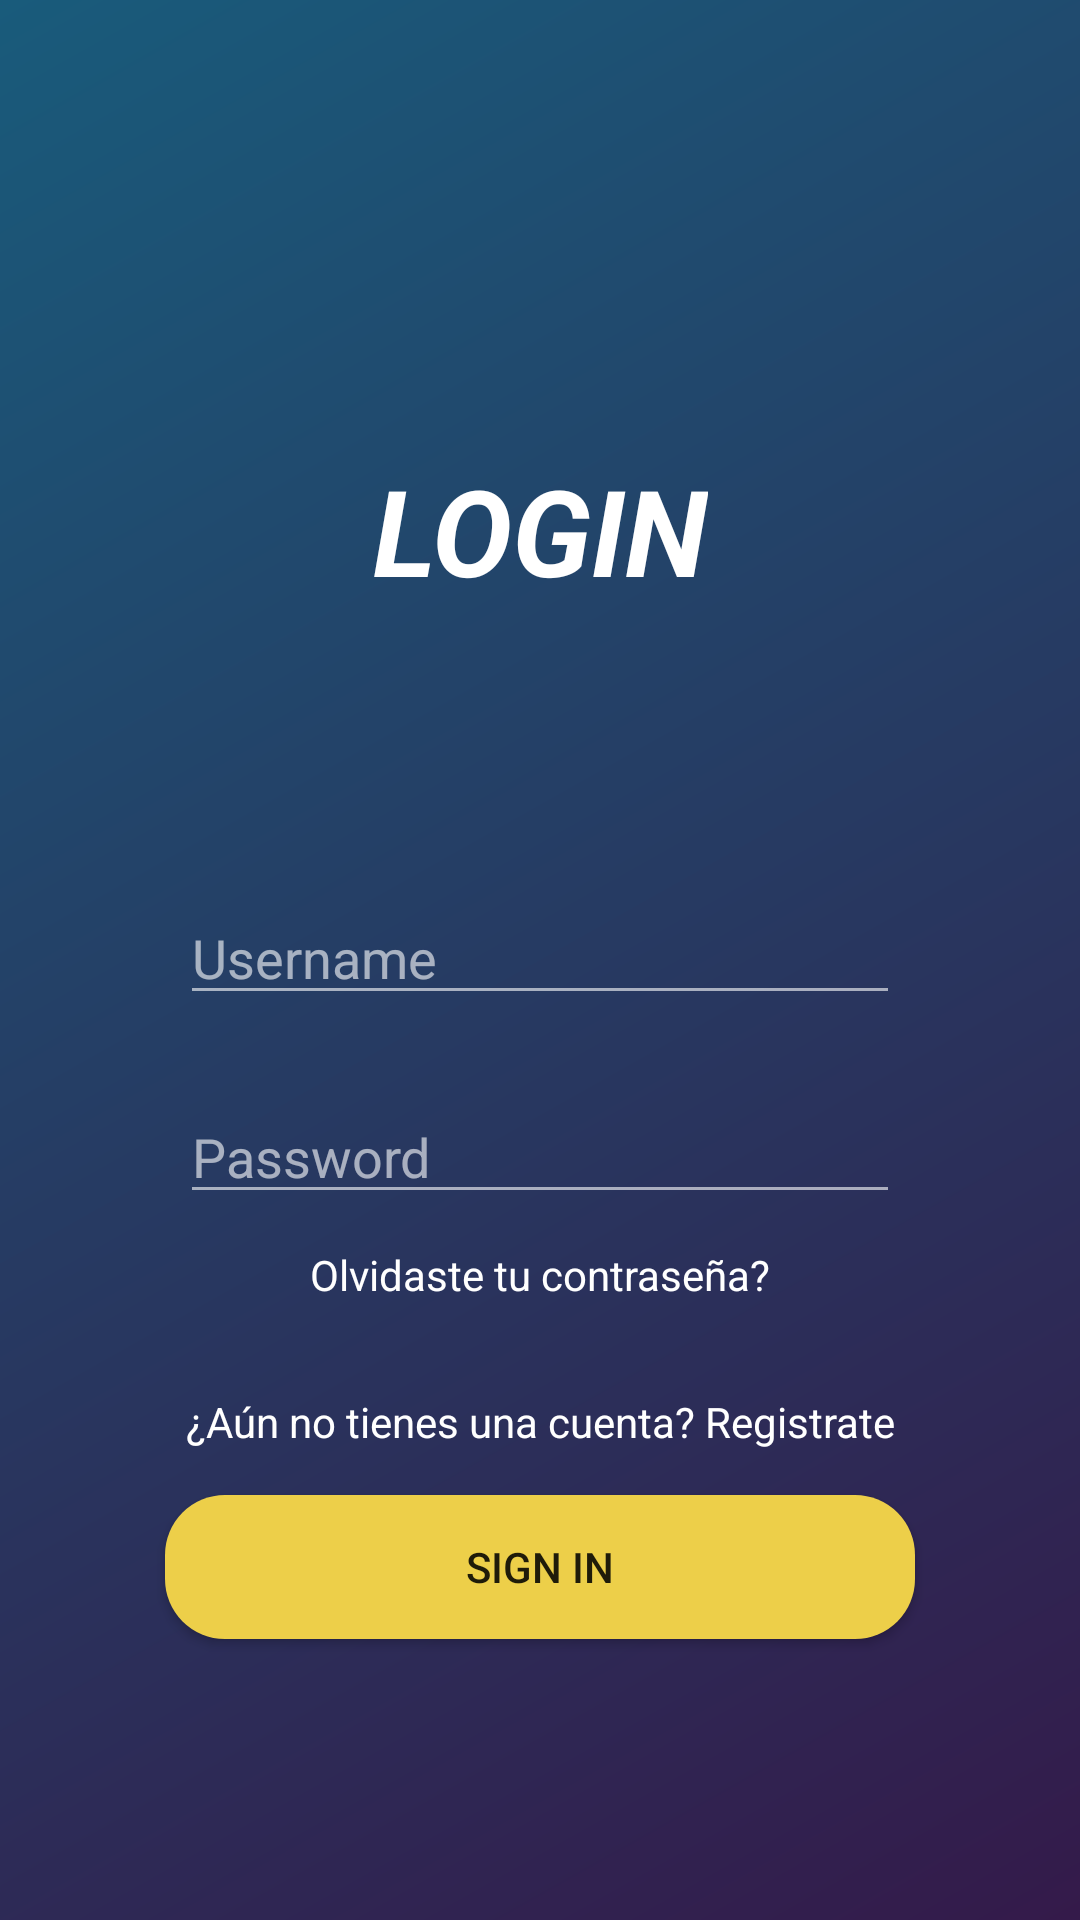

Layout XML and referenced resources for this Android screen:
<!-- AndroidManifest.xml: application theme Theme.AppCompat.Light.NoActionBar -->
<!-- res/layout/activity_login.xml -->
<?xml version="1.0" encoding="utf-8"?>
<androidx.constraintlayout.widget.ConstraintLayout xmlns:android="http://schemas.android.com/apk/res/android"
    xmlns:app="http://schemas.android.com/apk/res-auto"
    xmlns:tools="http://schemas.android.com/tools"
    android:layout_width="match_parent"
    android:layout_height="match_parent"
    tools:context=".Login"
    android:background="@drawable/bg_login_gradient">

    <TextView
        android:id="@+id/tvLogin"
        android:layout_width="wrap_content"
        android:layout_height="wrap_content"
        android:layout_marginTop="150dp"
        android:text="@string/login_text"
        android:textAllCaps="true"
        android:textColor="@color/white"
        android:textStyle="bold|italic"
        android:textSize="40sp"
        app:layout_constraintEnd_toEndOf="parent"
        app:layout_constraintStart_toStartOf="parent"
        app:layout_constraintTop_toTopOf="parent" />

    <LinearLayout
        android:id="@+id/lyInputs"
        android:layout_width="match_parent"
        android:layout_height="wrap_content"
        android:layout_marginStart="60dp"
        android:layout_marginEnd="60dp"
        android:orientation="vertical"
        app:layout_constraintBottom_toTopOf="@id/btnLogin"
        app:layout_constraintEnd_toEndOf="parent"
        app:layout_constraintStart_toStartOf="parent"
        app:layout_constraintTop_toBottomOf="@id/tvLogin">

        <EditText
            android:id="@+id/etUsername"
            android:layout_width="match_parent"
            android:layout_height="wrap_content"
            android:layout_marginBottom="25dp"
            tools:text="Luaish"
            android:backgroundTint="@color/white_alpha"
            android:drawableStart="@drawable/ic_user"
            android:drawablePadding="10dp"
            android:drawableTint="@color/white_alpha"
            android:hint="@string/username_text"
            android:inputType="text"
            android:textColor="@color/white"
            android:textColorHint="@color/white_alpha" />

        <EditText
            android:id="@+id/etPassword"
            android:layout_width="match_parent"
            android:layout_height="wrap_content"
            android:backgroundTint="@color/white_alpha"
            android:drawableStart="@drawable/ic_password"
            android:drawablePadding="10dp"
            android:drawableTint="@color/white_alpha"
            android:hint="@string/password_text"
            android:inputType="textPassword"
            android:textColor="@color/white"
            android:textColorHint="@color/white_alpha" />

    </LinearLayout>

    <TextView
        android:id="@+id/tvForgotPswd"
        android:layout_width="wrap_content"
        android:layout_height="wrap_content"
        android:text="Olvidaste tu contraseña?"
        android:textColor="@color/white"
        android:layout_marginBottom="30dp"
        app:layout_constraintStart_toStartOf="parent"
        app:layout_constraintEnd_toEndOf="parent"
        app:layout_constraintBottom_toTopOf="@+id/have_account"
        />

    <TextView
        android:id="@+id/have_account"
        android:layout_width="wrap_content"
        android:layout_height="wrap_content"
        android:text="@string/dont_have_an_account"
        android:textColor="@color/white"
        android:layout_marginBottom="15dp"
        app:layout_constraintStart_toStartOf="parent"
        app:layout_constraintEnd_toEndOf="parent"
        app:layout_constraintBottom_toTopOf="@+id/btnLogin"
        />

    <androidx.appcompat.widget.AppCompatButton
        android:id="@+id/btnLogin"
        android:layout_width="250dp"
        android:layout_height="wrap_content"
        android:text="@string/sign_in_text"
        app:layout_constraintTop_toBottomOf="@id/lyInputs"
        app:layout_constraintBottom_toBottomOf="parent"
        app:layout_constraintStart_toStartOf="parent"
        app:layout_constraintEnd_toEndOf="parent"
        android:background="@drawable/button_bg"
        android:onClick="signIn"
        />
</androidx.constraintlayout.widget.ConstraintLayout>
<!-- resources referenced by this layout -->
<resources>
  <color name="white">#FFFFFFFF</color>
  <color name="white_alpha">#9AFFFFFF</color>
  <!-- drawable bg_login_gradient (drawable) -->
  <?xml version="1.0" encoding="utf-8"?>
  <shape xmlns:android="http://schemas.android.com/apk/res/android">
      <gradient
          android:startColor="@color/gradient_principal"
          android:endColor="@color/gradient_secondary"
          android:angle="315" />
  </shape>
  <!-- drawable button_bg (drawable) -->
  <?xml version="1.0" encoding="utf-8"?>
  <selector xmlns:android="http://schemas.android.com/apk/res/android">
      <item>
          <shape android:shape="rectangle">
              <corners android:radius="20dp" />
              <solid android:color="@color/secondary_color"/>
          </shape>
      </item>
  </selector>
  <string name="dont_have_an_account">¿Aún no tienes una cuenta? Registrate</string>
  <string name="login_text">Login</string>
  <string name="password_text">Password</string>
  <string name="sign_in_text">Sign In</string>
  <string name="username_text">Username</string>
  <color name="gradient_principal">#195b7b</color>
  <color name="gradient_secondary">#341a4a</color>
  <color name="secondary_color">#edcf49</color>
</resources>
